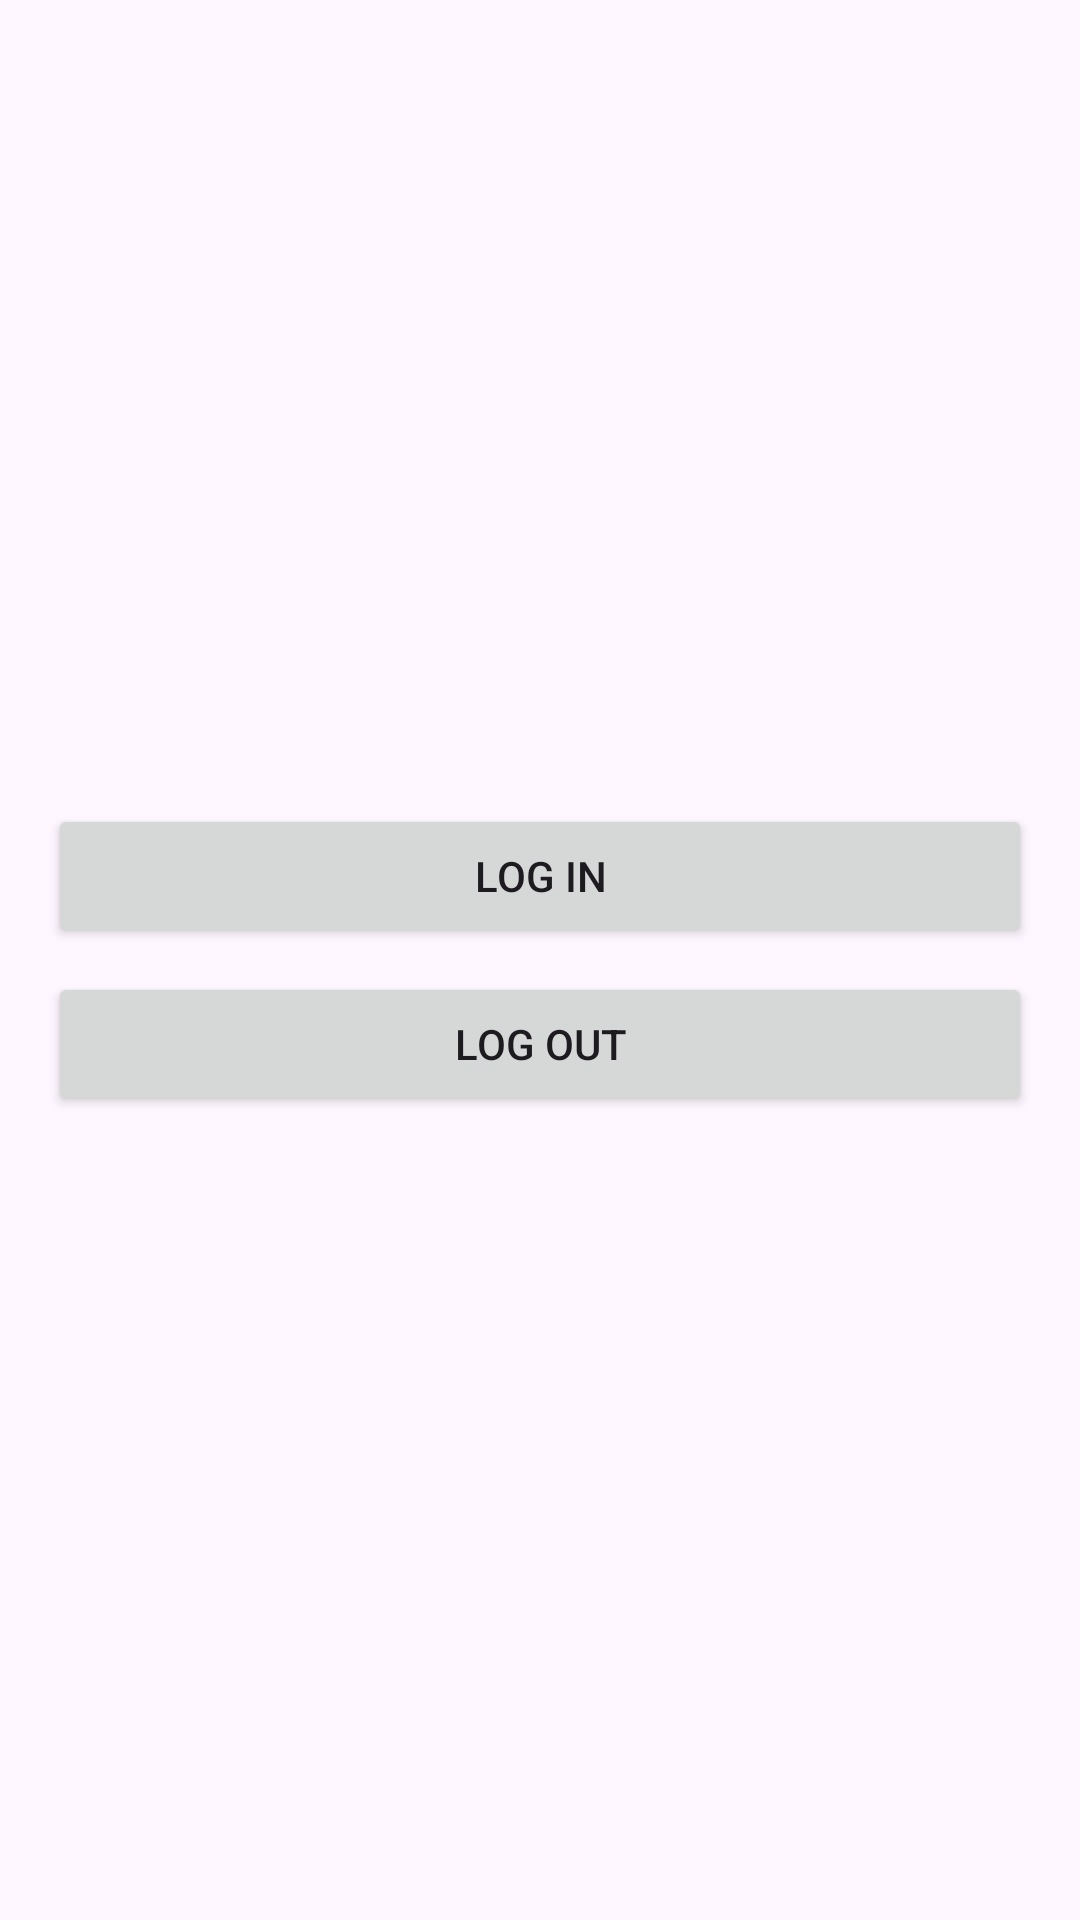

This screen was rendered from an Android layout file. Write that file and the resources it references.
<!-- AndroidManifest.xml: application theme Theme.RewardSDKSample -->
<!-- res/layout/fragment_login.xml -->
<?xml version="1.0" encoding="utf-8"?>
<androidx.constraintlayout.widget.ConstraintLayout xmlns:android="http://schemas.android.com/apk/res/android"
    xmlns:app="http://schemas.android.com/apk/res-auto"
    android:layout_width="match_parent"
    android:layout_height="match_parent">

    <Button
        android:id="@+id/login_button"
        android:layout_width="match_parent"
        android:layout_height="wrap_content"
        android:layout_marginHorizontal="16dp"
        android:text="@string/log_in"
        app:layout_constraintBottom_toTopOf="@+id/logout_button"
        app:layout_constraintEnd_toEndOf="parent"
        app:layout_constraintHorizontal_bias="0.5"
        app:layout_constraintStart_toStartOf="parent"
        app:layout_constraintTop_toTopOf="parent"
        android:layout_marginVertical="4dp"
        app:layout_constraintVertical_chainStyle="packed" />

    <Button
        android:id="@+id/logout_button"
        android:layout_width="match_parent"
        android:layout_height="wrap_content"
        android:layout_marginHorizontal="16dp"
        android:text="@string/log_out"
        android:layout_marginVertical="4dp"
        app:layout_constraintBottom_toBottomOf="parent"
        app:layout_constraintEnd_toEndOf="parent"
        app:layout_constraintHorizontal_bias="0.5"
        app:layout_constraintStart_toStartOf="parent"
        app:layout_constraintTop_toBottomOf="@+id/login_button" />

</androidx.constraintlayout.widget.ConstraintLayout>
<!-- resources referenced by this layout -->
<resources>
  <string name="log_in">Log In</string>
  <string name="log_out">Log Out</string>
  <style name="Theme.RewardSDKSample" parent="Base.Theme.RewardSDKSample" />
  <style name="Base.Theme.RewardSDKSample" parent="Theme.Material3.DayNight.NoActionBar">
          
          
      </style>
</resources>
